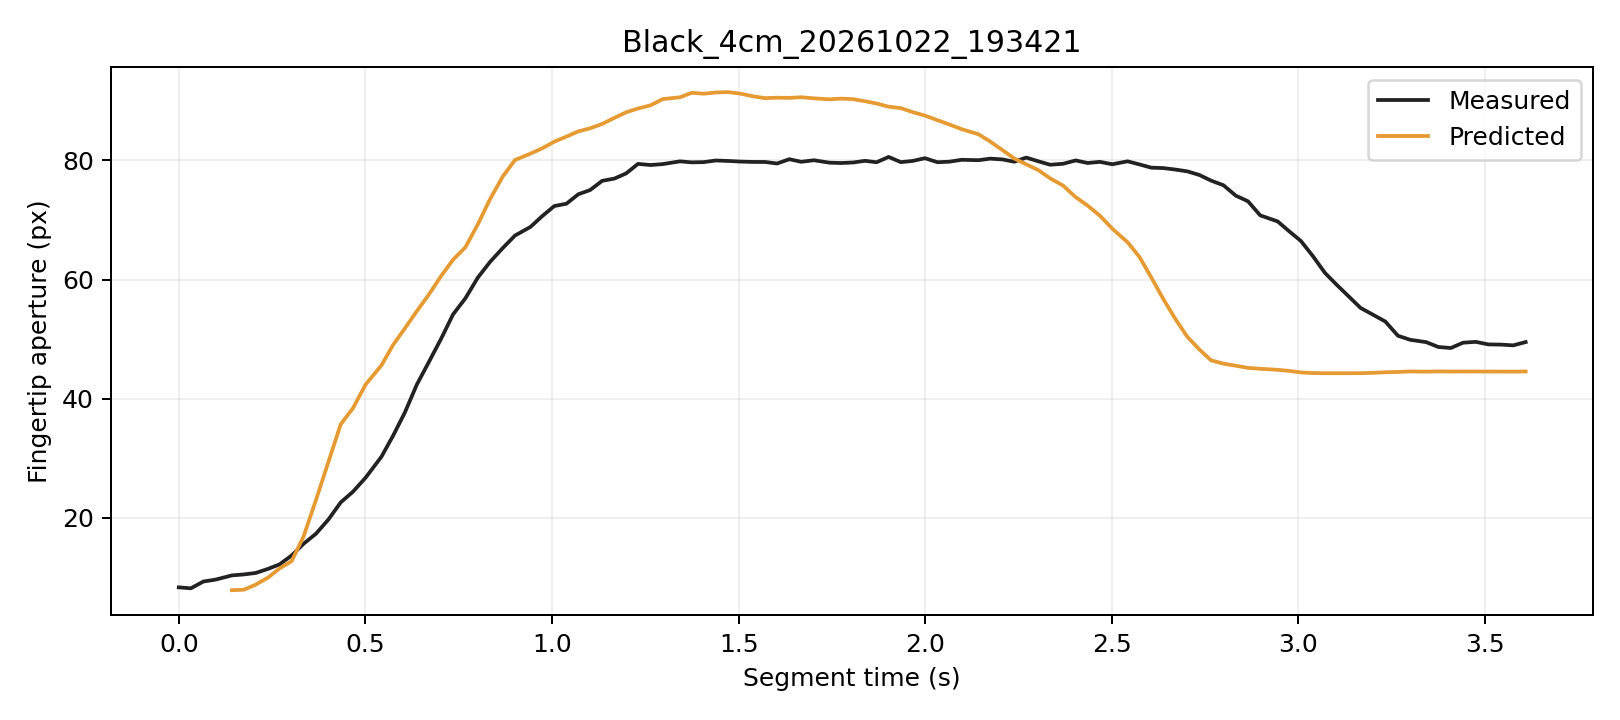

Source data for this figure (header and first rows):
trial, segment_frame, frame, time_s, distance_px, actual_aperture_px, predicted_window5_px, phase, status
Black_4cm_20261022_193421, 0, 2982, 0.0, 249.8, 8.355, , Initial, window_not_ready
Black_4cm_20261022_193421, 1, 2983, 0.03256, 249.6, 8.199, , Initial, window_not_ready
Black_4cm_20261022_193421, 2, 2984, 0.06593, 249, 9.331, , Initial, window_not_ready
Black_4cm_20261022_193421, 3, 2985, 0.09896, 249, 9.66, , Initial, window_not_ready
Black_4cm_20261022_193421, 4, 2986, 0.1423, 249.3, 10.36, 7.878, Initial, ready
Black_4cm_20261022_193421, 5, 2987, 0.1743, 248.9, 10.52, 7.957, Initial, ready
Black_4cm_20261022_193421, 6, 2988, 0.2063, 247.7, 10.77, 8.818, Initial, ready
Black_4cm_20261022_193421, 7, 2989, 0.2394, 246.6, 11.46, 10.01, Initial, ready
Black_4cm_20261022_193421, 8, 2990, 0.2699, 245.7, 12.21, 11.52, Initial, ready
Black_4cm_20261022_193421, 9, 2991, 0.3024, 244.4, 13.7, 12.74, Initial, ready
Black_4cm_20261022_193421, 10, 2992, 0.3344, 241.9, 15.67, 16.9, Initial, ready
Black_4cm_20261022_193421, 11, 2993, 0.3675, 239.1, 17.35, 23, Initial, ready
Black_4cm_20261022_193421, 12, 2994, 0.4008, 236.3, 19.73, 29.38, Grasping, ready
Black_4cm_20261022_193421, 13, 2995, 0.4339, 232.7, 22.61, 35.72, Grasping, ready
Black_4cm_20261022_193421, 14, 2996, 0.4667, 230.3, 24.41, 38.42, Grasping, ready
Black_4cm_20261022_193421, 15, 2997, 0.5008, 226.9, 26.77, 42.4, Grasping, ready
Black_4cm_20261022_193421, 16, 2998, 0.5431, 223.9, 30.28, 45.61, Grasping, ready
Black_4cm_20261022_193421, 17, 2999, 0.5743, 220.6, 33.81, 49.04, Grasping, ready
Black_4cm_20261022_193421, 18, 3000, 0.6058, 217.8, 37.69, 51.81, Grasping, ready
Black_4cm_20261022_193421, 19, 3001, 0.6379, 214.4, 42.38, 54.71, Grasping, ready
Black_4cm_20261022_193421, 20, 3002, 0.6699, 211.3, 46.15, 57.47, Grasping, ready
Black_4cm_20261022_193421, 21, 3003, 0.7028, 207.9, 50.06, 60.58, Grasping, ready
Black_4cm_20261022_193421, 22, 3004, 0.7349, 204.5, 54.15, 63.32, Grasping, ready
Black_4cm_20261022_193421, 23, 3005, 0.7679, 201.3, 56.84, 65.4, Grasping, ready
Black_4cm_20261022_193421, 24, 3006, 0.8013, 197.8, 60.33, 69.27, Grasping, ready
Black_4cm_20261022_193421, 25, 3007, 0.8342, 194.2, 62.97, 73.51, Grasping, ready
Black_4cm_20261022_193421, 26, 3008, 0.8679, 191, 65.27, 77.28, Grasping, ready
Black_4cm_20261022_193421, 27, 3009, 0.9009, 187.8, 67.39, 80.06, Grasping, ready
Black_4cm_20261022_193421, 28, 3010, 0.9423, 184.9, 68.83, 81.12, Grasping, ready
Black_4cm_20261022_193421, 29, 3011, 0.9739, 181.6, 70.65, 82.02, Grasping, ready
Black_4cm_20261022_193421, 30, 3012, 1.006, 178.2, 72.33, 83.14, Grasping, ready
Black_4cm_20261022_193421, 31, 3013, 1.039, 175, 72.72, 83.98, Grasping, ready
Black_4cm_20261022_193421, 32, 3014, 1.07, 171.7, 74.31, 84.85, Grasping, ready
Black_4cm_20261022_193421, 33, 3015, 1.102, 169.1, 75.01, 85.37, Grasping, ready
Black_4cm_20261022_193421, 34, 3016, 1.134, 165.6, 76.56, 86.1, Grasping, ready
Black_4cm_20261022_193421, 35, 3017, 1.167, 162, 76.94, 87.12, Grasping, ready
Black_4cm_20261022_193421, 36, 3018, 1.199, 158.7, 77.81, 88.06, Grasping, ready
Black_4cm_20261022_193421, 37, 3019, 1.23, 156.1, 79.4, 88.69, Grasping, ready
Black_4cm_20261022_193421, 38, 3020, 1.264, 152.7, 79.21, 89.23, Grasping, ready
Black_4cm_20261022_193421, 39, 3021, 1.297, 148.8, 79.37, 90.27, Grasping, ready
Black_4cm_20261022_193421, 40, 3022, 1.343, 146.7, 79.83, 90.58, Grasping, ready
Black_4cm_20261022_193421, 41, 3023, 1.374, 143, 79.66, 91.33, Grasping, ready
Black_4cm_20261022_193421, 42, 3024, 1.406, 140.2, 79.7, 91.18, Grasping, ready
Black_4cm_20261022_193421, 43, 3025, 1.439, 137, 79.97, 91.38, Grasping, ready
Black_4cm_20261022_193421, 44, 3026, 1.472, 134.3, 79.9, 91.45, Grasping, ready
Black_4cm_20261022_193421, 45, 3027, 1.505, 131.6, 79.79, 91.19, Grasping, ready
Black_4cm_20261022_193421, 46, 3028, 1.537, 129.2, 79.73, 90.76, Grasping, ready
Black_4cm_20261022_193421, 47, 3029, 1.571, 126.5, 79.73, 90.44, Grasping, ready
Black_4cm_20261022_193421, 48, 3030, 1.603, 123.2, 79.47, 90.51, Grasping, ready
Black_4cm_20261022_193421, 49, 3031, 1.636, 120.7, 80.19, 90.48, Grasping, ready
Black_4cm_20261022_193421, 50, 3032, 1.668, 117.6, 79.76, 90.59, Grasping, ready
Black_4cm_20261022_193421, 51, 3033, 1.702, 114.7, 80.01, 90.4, Grasping, ready
Black_4cm_20261022_193421, 52, 3034, 1.743, 111.9, 79.61, 90.23, Grasping, ready
Black_4cm_20261022_193421, 53, 3035, 1.774, 108.4, 79.55, 90.35, Grasping, ready
Black_4cm_20261022_193421, 54, 3036, 1.807, 105.3, 79.64, 90.27, Grasping, ready
Black_4cm_20261022_193421, 55, 3037, 1.839, 102.2, 79.92, 89.91, Grasping, ready
Black_4cm_20261022_193421, 56, 3038, 1.869, 98.34, 79.68, 89.54, Grasping, ready
Black_4cm_20261022_193421, 57, 3039, 1.902, 95.08, 80.57, 89, Grasping, ready
Black_4cm_20261022_193421, 58, 3040, 1.935, 91, 79.7, 88.76, Grasping, ready
Black_4cm_20261022_193421, 59, 3041, 1.967, 87.86, 79.9, 88.08, Grasping, ready
... 49 more rows
